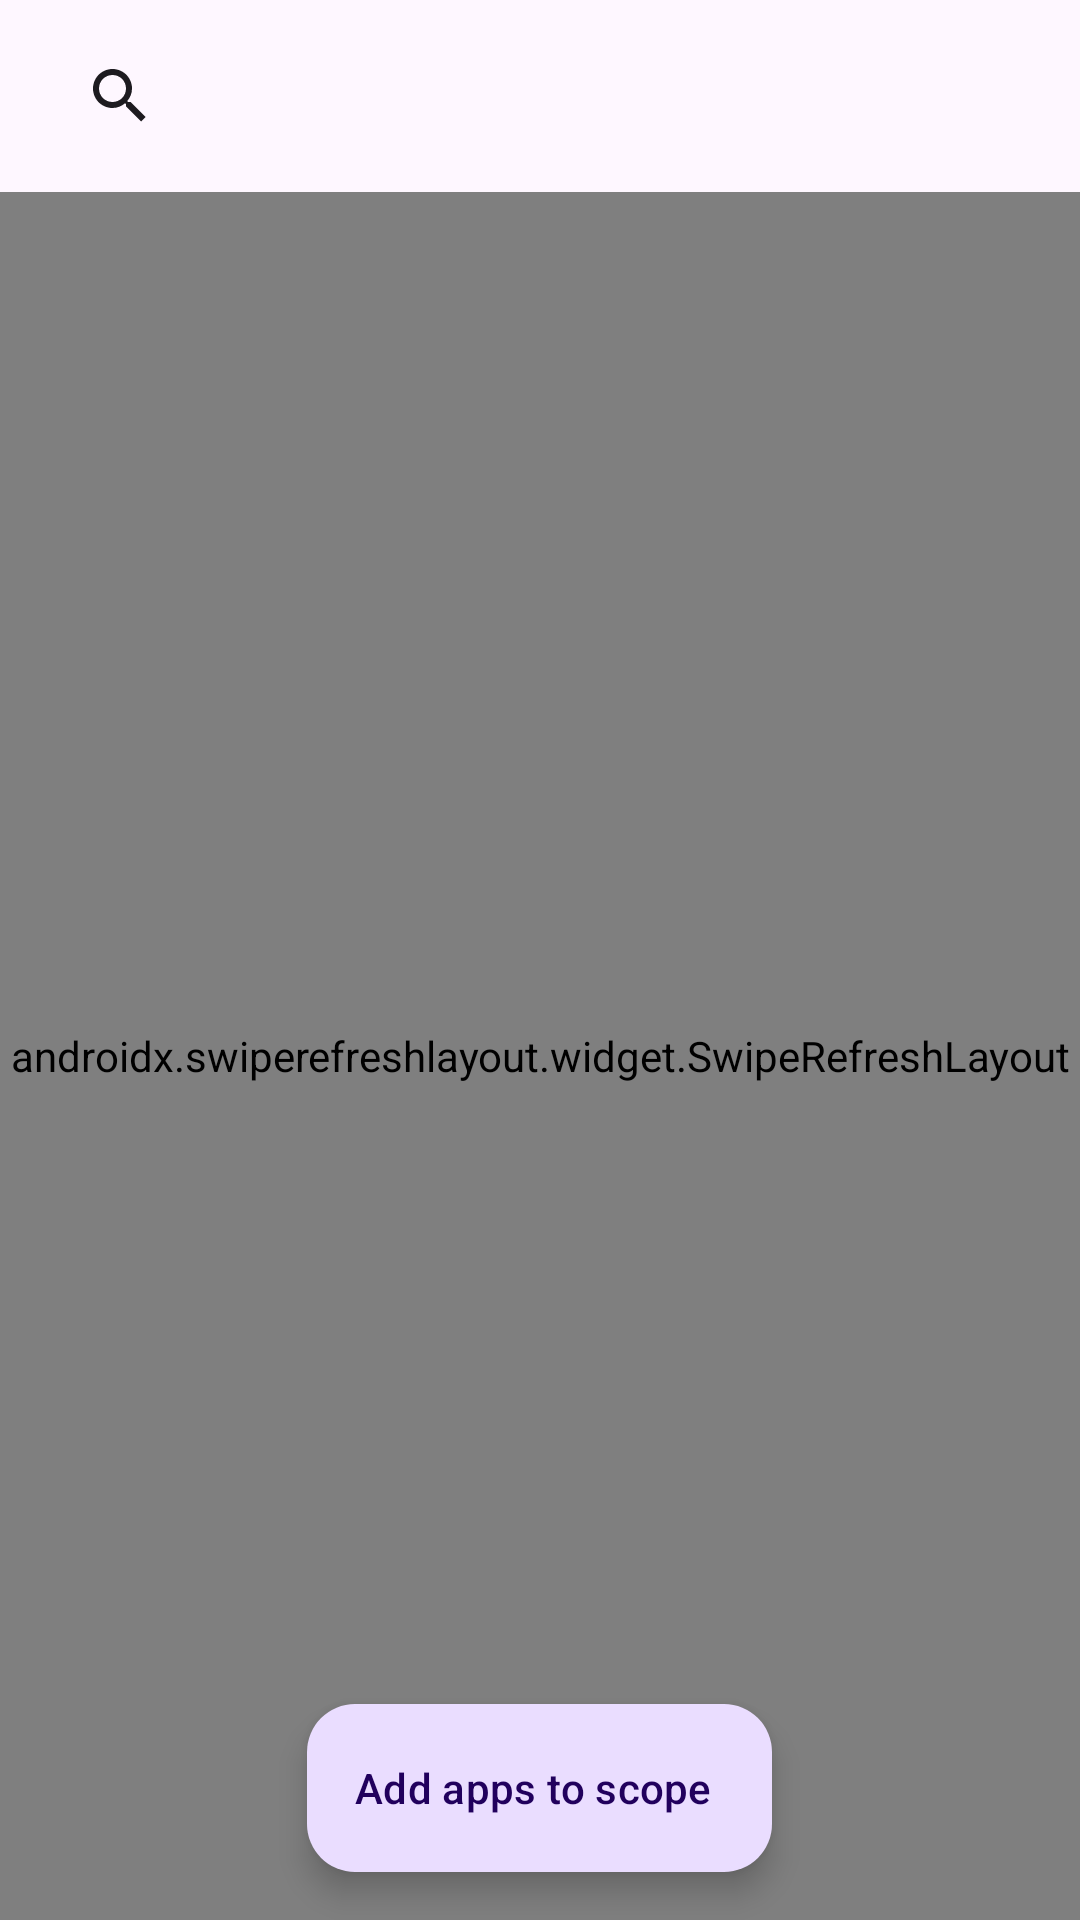

Layout XML and referenced resources for this Android screen:
<!-- AndroidManifest.xml: activity theme Theme.Transparent_screenshot -->
<!-- res/layout/activity_main.xml -->
<?xml version="1.0" encoding="utf-8"?>
<LinearLayout xmlns:android="http://schemas.android.com/apk/res/android"
    xmlns:app="http://schemas.android.com/apk/res-auto"
    xmlns:tools="http://schemas.android.com/tools"
    android:layout_width="match_parent"
    android:layout_height="match_parent"
    android:fitsSystemWindows="true"
    android:orientation="vertical">

    <com.google.android.material.appbar.MaterialToolbar
        android:id="@+id/toolbar"
        android:layout_width="match_parent"
        android:layout_height="?attr/actionBarSize"
        android:background="?attr/colorSurface"
        android:theme="?attr/actionBarTheme"
        app:contentInsetStartWithNavigation="0dp"
        app:title=""
        tools:ignore="ExtraText">

        <androidx.appcompat.widget.SearchView
            style="@style/Widget.Material3.SearchView"
            android:id="@+id/searchView"
            android:layout_width="match_parent"
            android:layout_height="wrap_content"
            android:layout_marginEnd="8dp"
            android:iconifiedByDefault="false"
            android:queryHint="搜索应用名或包名" />
    </com.google.android.material.appbar.MaterialToolbar>

    <FrameLayout
        android:layout_width="match_parent"
        android:layout_height="0dp"
        android:layout_weight="1">

        <androidx.swiperefreshlayout.widget.SwipeRefreshLayout
            android:id="@+id/swipeRefresh"
            android:layout_width="match_parent"
            android:layout_height="match_parent">

            <androidx.core.widget.NestedScrollView
                android:id="@+id/nestedScroll"
                android:layout_width="match_parent"
                android:layout_height="match_parent"
                android:fillViewport="false">

                <androidx.recyclerview.widget.RecyclerView
                    android:id="@+id/rvApps"
                    android:layout_width="match_parent"
                    android:layout_height="wrap_content"
                    android:clipToPadding="false"
                    android:layoutAnimation="@anim/layout_animation_item"
                    android:nestedScrollingEnabled="false"
                    android:padding="12dp" />
            </androidx.core.widget.NestedScrollView>
        </androidx.swiperefreshlayout.widget.SwipeRefreshLayout>

        <com.google.android.material.floatingactionbutton.ExtendedFloatingActionButton
            android:id="@+id/fabAddScope"
            android:layout_width="wrap_content"
            android:layout_height="wrap_content"
            android:layout_gravity="bottom|center_horizontal"
            android:layout_margin="16dp"
            android:text="@string/fab_add_scope"
            android:textColor="?attr/colorOnPrimaryContainer"
            app:backgroundTint="?attr/colorPrimaryContainer"
            app:icon="@drawable/ic_add"
            app:iconTint="?attr/colorOnPrimaryContainer" />
    </FrameLayout>
</LinearLayout>
<!-- resources referenced by this layout -->
<resources>
  <string name="fab_add_scope">Add apps to scope</string>
  <color name="m3_primary">#6750A4</color>
  <color name="m3_on_primary">#FFFFFF</color>
  <color name="m3_primary_container">#EADDFF</color>
  <color name="m3_on_primary_container">#21005D</color>
  <color name="m3_secondary">#625B71</color>
  <color name="m3_on_secondary">#FFFFFF</color>
  <color name="m3_secondary_container">#E8DEF8</color>
  <color name="m3_on_secondary_container">#1D192B</color>
  <color name="m3_tertiary">#7D5260</color>
  <color name="m3_on_tertiary">#FFFFFF</color>
  <color name="m3_tertiary_container">#FFD8E4</color>
  <color name="m3_on_tertiary_container">#31111D</color>
  <color name="m3_error">#B3261E</color>
  <color name="m3_on_error">#FFFFFF</color>
  <color name="m3_error_container">#F9DEDC</color>
  <color name="m3_on_error_container">#410E0B</color>
  <color name="m3_background">#FEF7FF</color>
  <color name="m3_surface">#FEF7FF</color>
  <color name="m3_on_surface">#1D1B20</color>
  <color name="m3_surface_variant">#E7E0EC</color>
  <color name="m3_on_surface_variant">#49454F</color>
  <color name="m3_outline">#79747E</color>
  <color name="m3_outline_variant">#CAC4D0</color>
  <color name="m3_surface_container_low">#F7F2FA</color>
  <color name="m3_surface_container">#F3EDF7</color>
  <color name="m3_surface_container_high">#ECE6F0</color>
  <color name="m3_surface_container_highest">#E6E0E9</color>
  <style name="OverflowMenuStyle" parent="Widget.Material3.PopupMenu.Overflow">
          <item name="android:textColor">?android:attr/textColorPrimary</item>
      </style>
  <style name="ActivityAnimation" parent="@android:style/Animation.Activity">
          <item name="android:activityOpenEnterAnimation">@anim/activity_open_enter</item>
          <item name="android:activityOpenExitAnimation">@anim/activity_open_exit</item>
          <item name="android:activityCloseEnterAnimation">@anim/activity_close_enter</item>
          <item name="android:activityCloseExitAnimation">@anim/activity_close_exit</item>
      </style>
</resources>
